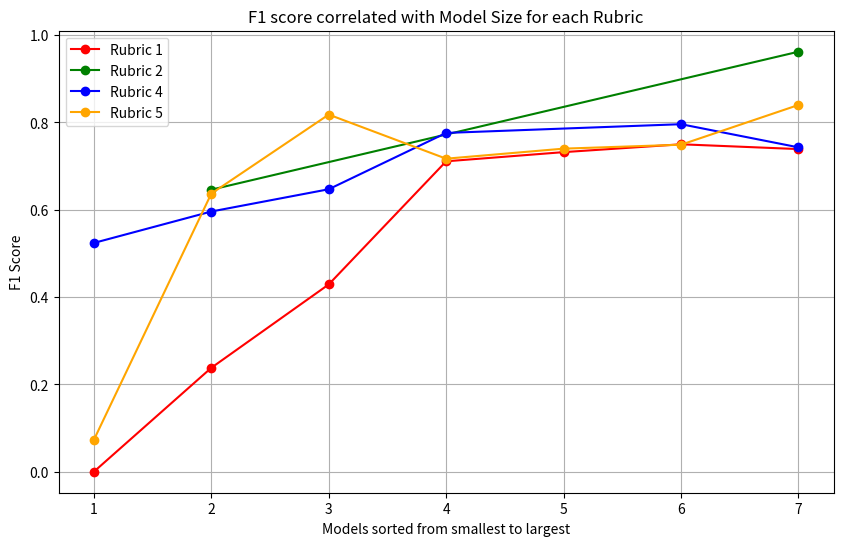

Recreate this plot in Python.
import matplotlib.pyplot as plt
import numpy as np

# Manually defined data points for x and y
x =  [1,2,3,4,5,6,7, 1,2,3,4,5,6,7, 1,2,3,4,5,6,7, 1,2,3,4,5,6,7]
y_detailed_ex = [0, 0.238, 0.429, 0.711, 0.732, 0.750, 0.739, float('nan'), 0.646, float('nan'), float('nan'), float('nan'), float('nan'), 0.962, 0.524, 0.596, 0.647, 0.776, float('nan'), 0.796, 0.743, 0.073, 0.637, 0.818, 0.717, 0.740, 0.749, 0.840]
y_simple_ex = [0, 0.202, 0.263, 0.552, 0.604, 0.739, 0.750, 0.228, 0.519, float('nan'), float('nan'), float('nan'), float('nan'), 0.901, 0.557, 0.506, 0.557, 0.706, 0.635, 0.812, 0.746, 0.072, 0.660, 0.787, 0.667, 0.718, 0.674, 0.798]# Define colors for each segment of 7 points
colors = ['red', 'green', 'blue', 'orange']

# Create the plot
plt.figure(figsize=(10, 6))

j = 1
# Plot each segment of 7 points with a different color
for i in range(4):
    if j == 3:
        j = j+1
     # Remove NaNs while keeping the structure of the data
    x_segment = x[i*7:(i+1)*7]
    y_segment = y_detailed_ex[i*7:(i+1)*7]
    valid_indices = ~np.isnan(y_segment)
    x_clean = np.array(x_segment)[valid_indices]
    y_clean = np.array(y_segment)[valid_indices]

    # Plot the cleaned data
    plt.plot(
        x_clean,  # x values for the cleaned segment
        y_clean,  # y values for the cleaned segment
        color=colors[i],  # color for the segment
        marker='o',  # marker style
        label=f'Rubric {j}'
    )
    j += 1

# Add labels and title
plt.xlabel('Models sorted from smallest to largest')
plt.ylabel('F1 Score')
plt.title('F1 score correlated with Model Size for each Rubric')
plt.legend()

# Show the plot
plt.grid(True)
plt.show()
